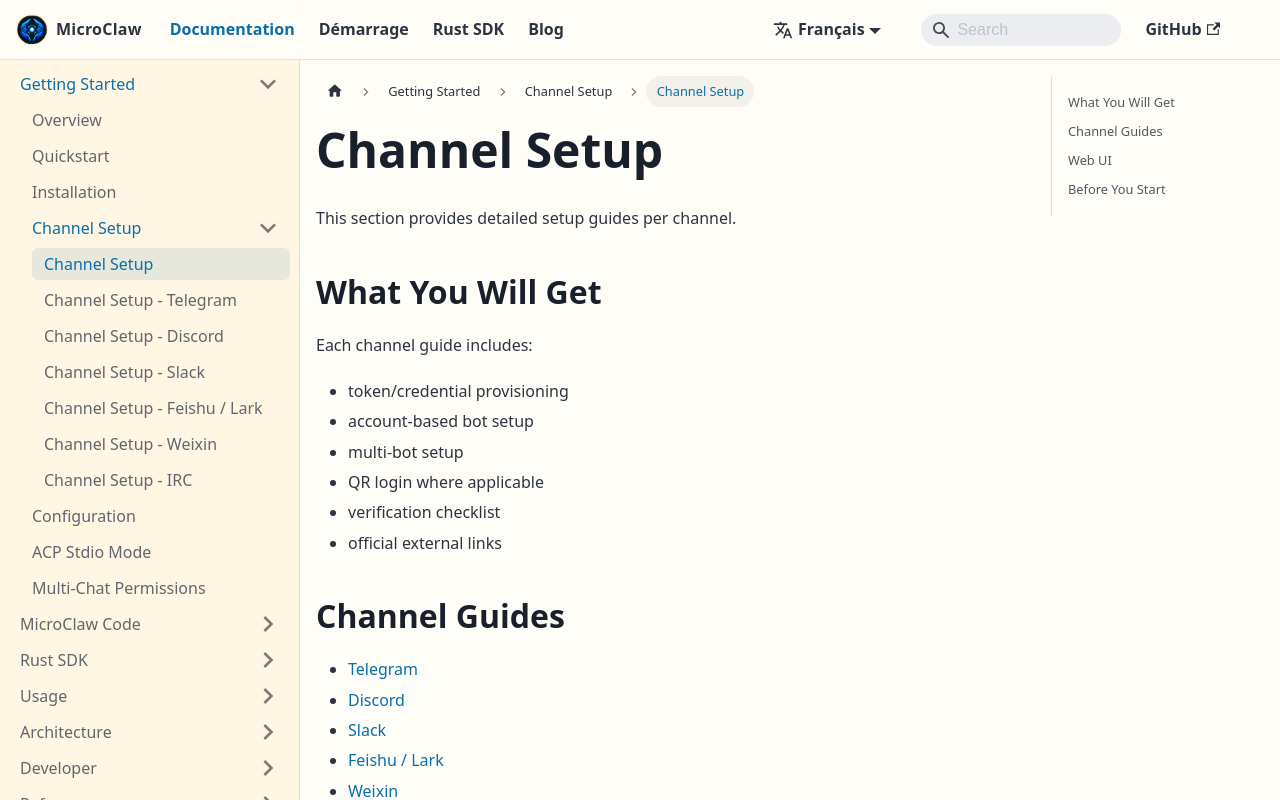

repository: microclaw/microclaw.github.io · page: fr/docs/channel-setup.html · generator: docusaurus

---
id: channel-setup
title: Channel Setup
sidebar_position: 4
---

This section provides detailed setup guides per channel.

## What You Will Get

Each channel guide includes:

- token/credential provisioning
- account-based bot setup
- multi-bot setup
- QR login where applicable
- verification checklist
- official external links

## Channel Guides

- [Telegram](./channel-setup-telegram)
- [Discord](./channel-setup-discord)
- [Slack](./channel-setup-slack)
- [Feishu / Lark](./channel-setup-feishu-lark)
- [Weixin](./channel-setup-weixin)
- [IRC](./channel-setup-irc)

## Web UI

Web UI does not require token or bot-account setup.
Web UI operator auth uses password login.

Use normal startup and open your local web address from runtime logs.

```bash
microclaw start
```

Default local address:

- `http://127.0.0.1:10961`

Web password notes:

- If no operator password exists, MicroClaw initializes a temporary default password: `helloworld`.
- After signing in, the UI prompts you to change the default password (you can skip temporarily).
- CLI helpers:
  - `microclaw web` (show usage)
  - `microclaw web password <value>`
  - `microclaw web password-generate`
  - `microclaw web password-clear`

## Before You Start

1. Prepare `microclaw.config.yaml`.
2. Configure LLM keys (`llm_provider`, `api_key`, `model`).
3. If channel/bot-specific LLM routing is needed, define reusable `provider_presets` profiles and point `channels.<name>.provider_preset` or `channels.<name>.accounts.<id>.provider_preset` at them.
4. Restart MicroClaw after channel config changes.
